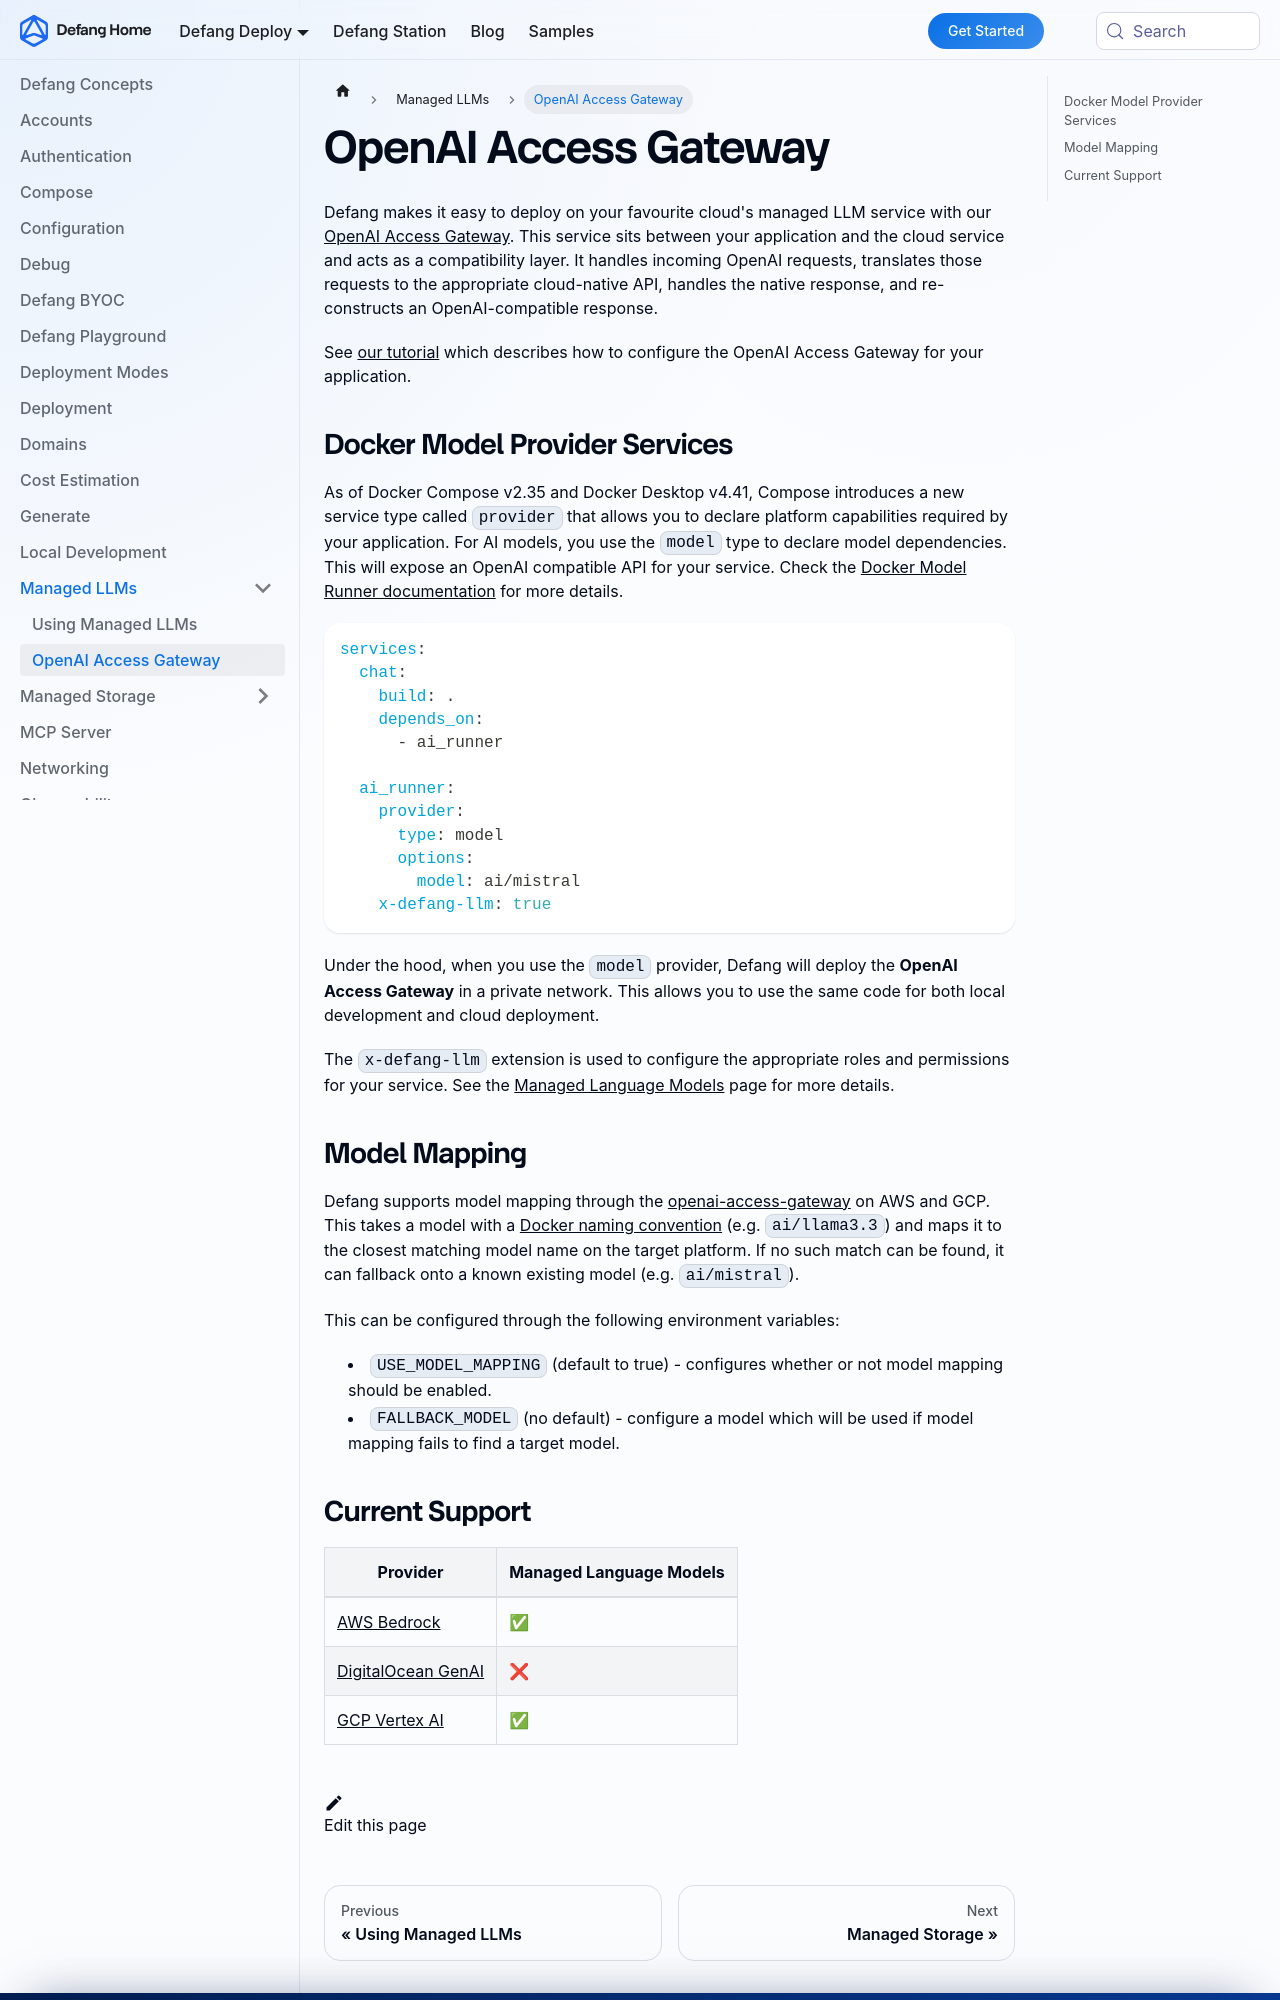

repository: DefangLabs/defang-docs · page: docs/concepts/managed-llms/openai-access-gateway.html · generator: docusaurus

---
title: OpenAI Access Gateway
description: Defang makes it easy to leverage cloud-native managed language models for your OpenAI-compatible application.
---

# OpenAI Access Gateway

Defang makes it easy to deploy on your favourite cloud's managed LLM service with our [OpenAI Access Gateway](https://github.com/DefangLabs/openai-access-gateway). This service sits between your application and the cloud service and acts as a compatibility layer.
It handles incoming OpenAI requests, translates those requests to the appropriate cloud-native API, handles the native response, and re-constructs an OpenAI-compatible response.

See [our tutorial](/docs/tutorials/deploy-openai-apps) which describes how to configure the OpenAI Access Gateway for your application.

## Docker Model Provider Services

As of Docker Compose v2.35 and Docker Desktop v4.41, Compose introduces a new service type called `provider` that allows you to declare platform capabilities required by your application.
For AI models, you use the `model` type to declare model dependencies. This will expose an OpenAI compatible API for your service. Check the [Docker Model Runner documentation](https://docs.docker.com/compose/how-tos/model-runner/) for more details.

```yaml
services:
  chat:
    build: .
    depends_on:
      - ai_runner

  ai_runner:
    provider:
      type: model
      options:
        model: ai/mistral
    x-defang-llm: true
```

Under the hood, when you use the `model` provider, Defang will deploy the **OpenAI Access Gateway** in a private network. This allows you to use the same code for both local development and cloud deployment.

The `x-defang-llm` extension is used to configure the appropriate roles and permissions for your service. See the [Managed Language Models](/docs/concepts/managed-llms/managed-language-models/) page for more details.
